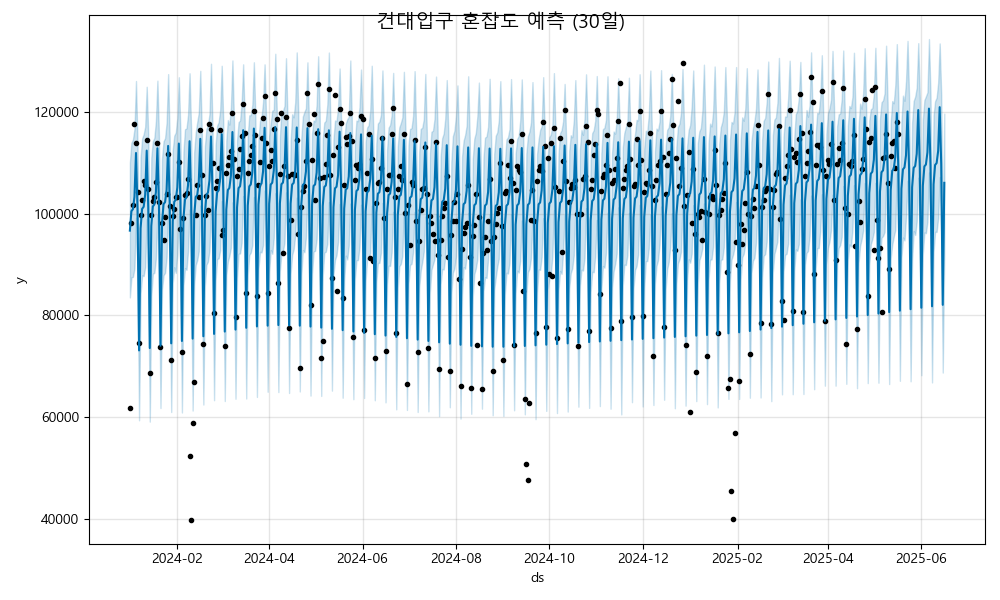

The file beside this chart, header and first rows:
ds, yhat, yhat_lower, yhat_upper
2024-01-01, 96648, 83519, 110004
2024-01-02, 100464, 87452, 113922
2024-01-03, 100873, 87551, 114550
2024-01-04, 103281, 89238, 116648
2024-01-05, 111911, 99174, 126060
2024-01-06, 100737, 88327, 113772
2024-01-07, 73101, 59367, 85540
2024-01-08, 97111, 84279, 110999
2024-01-09, 100927, 87840, 114762
2024-01-10, 101336, 87709, 115583
2024-01-11, 103744, 89460, 117066
2024-01-12, 112375, 98916, 124930
2024-01-13, 101200, 87706, 115575
2024-01-14, 73564, 59105, 87058
2024-01-15, 97574, 83806, 111015
2024-01-16, 101390, 88144, 114216
2024-01-17, 101799, 88375, 114899
2024-01-18, 104207, 91180, 118169
2024-01-19, 112838, 99729, 126130
2024-01-20, 101663, 88551, 115231
2024-01-21, 74027, 61774, 87519
2024-01-22, 98037, 85112, 110784
2024-01-23, 101853, 87870, 114211
2024-01-24, 102262, 88354, 114830
2024-01-25, 104670, 91389, 117862
2024-01-26, 113301, 101273, 127416
2024-01-27, 102126, 88661, 114753
2024-01-28, 74491, 60993, 87908
2024-01-29, 98500, 86387, 112491
2024-01-30, 102316, 89453, 115311
2024-01-31, 102725, 88332, 115933
2024-02-01, 105133, 92044, 118793
2024-02-02, 113764, 99544, 126797
2024-02-03, 102589, 88998, 116041
2024-02-04, 74954, 60902, 88753
2024-02-05, 98963, 85930, 112172
2024-02-06, 102779, 89280, 116575
2024-02-07, 103188, 88935, 116752
2024-02-08, 105596, 92610, 119420
2024-02-09, 114227, 100799, 127577
2024-02-10, 103052, 89297, 116586
2024-02-11, 75417, 61277, 88679
2024-02-12, 99426, 86020, 112000
2024-02-13, 103242, 89896, 115890
2024-02-14, 103652, 90828, 117979
2024-02-15, 106059, 92559, 119800
2024-02-16, 114690, 101577, 128059
2024-02-17, 103515, 90768, 115702
2024-02-18, 75880, 62464, 89399
2024-02-19, 99889, 85784, 113205
2024-02-20, 103705, 89935, 116592
2024-02-21, 104115, 90562, 117381
2024-02-22, 106522, 92719, 119571
2024-02-23, 115153, 101402, 129440
2024-02-24, 103979, 90306, 116702
2024-02-25, 76343, 63311, 89778
2024-02-26, 100352, 86887, 113435
2024-02-27, 104169, 91082, 117267
2024-02-28, 104578, 91188, 117962
2024-02-29, 106985, 92786, 120398
... 473 more rows
